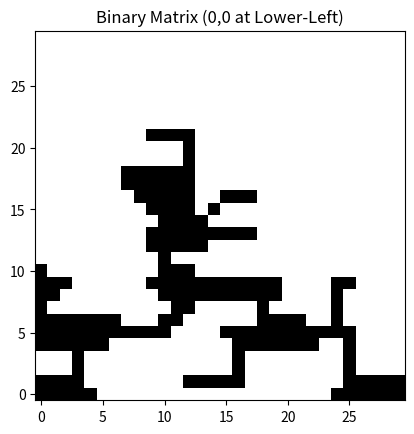

Write Python code to recreate this figure.
import matplotlib.pyplot as plt
import numpy as np

# Your matrix
# matrix = [[1, 1, 1, 1, 1, 0, 0, 0, 0, 0, 0, 0, 0, 0, 0, 0, 0, 0, 0, 0, 0, 0, 0, 0, 1, 1, 1, 1, 1, 1], [1, 1, 1, 1, 0, 0, 0, 0, 0, 0, 0, 0, 1, 0, 0, 0, 1, 0, 0, 0, 0, 0, 0, 0, 0, 1, 1, 1, 1, 1], [0, 0, 0, 1, 0, 0, 0, 0, 0, 0, 0, 0, 0, 0, 0, 0, 0, 0, 0, 0, 0, 0, 0, 0, 0, 0, 0, 0, 0, 0], [0, 0, 0, 0, 0, 0, 0, 0, 0, 0, 0, 0, 0, 0, 0, 0, 0, 0, 0, 0, 0, 0, 0, 0, 0, 0, 0, 0, 0, 0], [1, 1, 1, 1, 1, 1, 0, 0, 0, 0, 0, 0, 0, 0, 0, 0, 1, 1, 1, 1, 1, 1, 1, 0, 0, 0, 0, 0, 0, 0], [1, 1, 1, 1, 1, 1, 1, 1, 1, 1, 1, 0, 0, 0, 0, 1, 1, 1, 1, 1, 1, 1, 1, 1, 1, 1, 0, 0, 0, 0], [1, 1, 1, 1, 1, 1, 1, 0, 0, 0, 0, 0, 0, 0, 0, 0, 0, 0, 1, 1, 1, 1, 0, 0, 0, 0, 0, 0, 0, 0], [0, 0, 0, 0, 0, 0, 0, 0, 0, 0, 0, 1, 1, 0, 0, 0, 0, 0, 0, 0, 0, 0, 0, 0, 0, 0, 0, 0, 0, 0], [1, 1, 0, 0, 0, 0, 0, 0, 0, 0, 1, 1, 1, 1, 1, 1, 1, 1, 1, 1, 0, 0, 0, 0, 0, 0, 0, 0, 0, 0], [1, 1, 1, 0, 0, 0, 0, 0, 0, 1, 1, 1, 1, 1, 1, 1, 1, 1, 1, 1, 0, 0, 0, 0, 1, 1, 0, 0, 0, 0], [1, 0, 0, 0, 0, 0, 0, 0, 0, 0, 1, 1, 1, 0, 0, 0, 0, 0, 0, 0, 0, 0, 0, 0, 0, 0, 0, 0, 0, 0], [0, 0, 0, 0, 0, 0, 0, 0, 0, 0, 0, 0, 0, 0, 0, 0, 0, 0, 0, 0, 0, 0, 0, 0, 0, 0, 0, 0, 0, 0], [0, 0, 0, 0, 0, 0, 0, 0, 0, 1, 1, 1, 1, 1, 0, 0, 0, 0, 0, 0, 0, 0, 0, 0, 0, 0, 0, 0, 0, 0], [0, 0, 0, 0, 0, 0, 0, 0, 0, 1, 1, 1, 1, 1, 1, 1, 1, 1, 0, 0, 0, 0, 0, 0, 0, 0, 0, 0, 0, 0], [0, 0, 0, 0, 0, 0, 0, 0, 0, 0, 1, 1, 1, 1, 0, 0, 0, 0, 0, 0, 0, 0, 0, 0, 0, 0, 0, 0, 0, 0], [0, 0, 0, 0, 0, 0, 0, 0, 0, 1, 1, 1, 1, 0, 0, 0, 0, 0, 0, 0, 0, 0, 0, 0, 0, 0, 0, 0, 0, 0], [0, 0, 0, 0, 0, 0, 0, 0, 1, 1, 1, 1, 1, 0, 0, 1, 1, 1, 0, 0, 0, 0, 0, 0, 0, 0, 0, 0, 0, 0], [0, 0, 0, 0, 0, 0, 0, 1, 1, 1, 1, 1, 1, 0, 0, 0, 0, 0, 0, 0, 0, 0, 0, 0, 0, 0, 0, 0, 0, 0], [0, 0, 0, 0, 0, 0, 0, 1, 1, 1, 1, 1, 1, 0, 0, 0, 0, 0, 0, 0, 0, 0, 0, 0, 0, 0, 0, 0, 0, 0], [0, 0, 0, 0, 0, 0, 0, 0, 0, 0, 0, 0, 1, 0, 0, 0, 0, 0, 0, 0, 0, 0, 0, 0, 0, 0, 0, 0, 0, 0], [0, 0, 0, 0, 0, 0, 0, 0, 0, 0, 0, 0, 0, 0, 0, 0, 0, 0, 0, 0, 0, 0, 0, 0, 0, 0, 0, 0, 0, 0], [0, 0, 0, 0, 0, 0, 0, 0, 0, 1, 1, 0, 1, 0, 0, 0, 0, 0, 0, 0, 0, 0, 0, 0, 0, 0, 0, 0, 0, 0], [0, 0, 0, 0, 0, 0, 0, 0, 0, 0, 0, 0, 0, 0, 0, 0, 0, 0, 0, 0, 0, 0, 0, 0, 0, 0, 0, 0, 0, 0], [0, 0, 0, 0, 0, 0, 0, 0, 0, 0, 0, 0, 0, 0, 0, 0, 0, 0, 0, 0, 0, 0, 0, 0, 0, 0, 0, 0, 0, 0], [0, 0, 0, 0, 0, 0, 0, 0, 0, 0, 0, 0, 0, 0, 0, 0, 0, 0, 0, 0, 0, 0, 0, 0, 0, 0, 0, 0, 0, 0], [0, 0, 0, 0, 0, 0, 0, 0, 0, 0, 0, 0, 0, 0, 0, 0, 0, 0, 0, 0, 0, 0, 0, 0, 0, 0, 0, 0, 0, 0], [0, 0, 0, 0, 0, 0, 0, 0, 0, 0, 0, 0, 0, 0, 0, 0, 0, 0, 0, 0, 0, 0, 0, 0, 0, 0, 0, 0, 0, 0], [0, 0, 0, 0, 0, 0, 0, 0, 0, 0, 0, 0, 0, 0, 0, 0, 0, 0, 0, 0, 0, 0, 0, 0, 0, 0, 0, 0, 0, 0], [0, 0, 0, 0, 0, 0, 0, 0, 0, 0, 0, 0, 0, 0, 0, 0, 0, 0, 0, 0, 0, 0, 0, 0, 0, 0, 0, 0, 0, 0], [0, 0, 0, 0, 0, 0, 0, 0, 0, 0, 0, 0, 0, 0, 0, 0, 0, 0, 0, 0, 0, 0, 0, 0, 0, 0, 0, 0, 0, 0]]
matrix = [[1, 1, 1, 1, 1, 0, 0, 0, 0, 0, 0, 0, 0, 0, 0, 0, 0, 0, 0, 0, 0, 0, 0, 0, 1, 1, 1, 1, 1, 1], [1, 1, 1, 1, 0, 0, 0, 0, 0, 0, 0, 0, 1, 1, 1, 1, 1, 0, 0, 0, 0, 0, 0, 0, 0, 1, 1, 1, 1, 1], [0, 0, 0, 1, 0, 0, 0, 0, 0, 0, 0, 0, 0, 0, 0, 0, 1, 0, 0, 0, 0, 0, 0, 0, 0, 1, 0, 0, 0, 0], [0, 0, 0, 1, 0, 0, 0, 0, 0, 0, 0, 0, 0, 0, 0, 0, 1, 0, 0, 0, 0, 0, 0, 0, 0, 1, 0, 0, 0, 0], [1, 1, 1, 1, 1, 1, 0, 0, 0, 0, 0, 0, 0, 0, 0, 0, 1, 1, 1, 1, 1, 1, 1, 0, 0, 1, 0, 0, 0, 0], [1, 1, 1, 1, 1, 1, 1, 1, 1, 1, 1, 0, 0, 0, 0, 1, 1, 1, 1, 1, 1, 1, 1, 1, 1, 1, 0, 0, 0, 0], [1, 1, 1, 1, 1, 1, 1, 0, 0, 0, 1, 1, 0, 0, 0, 0, 0, 0, 1, 1, 1, 1, 0, 0, 1, 0, 0, 0, 0, 0], [1, 0, 0, 0, 0, 0, 0, 0, 0, 0, 0, 1, 1, 0, 0, 0, 0, 0, 1, 0, 0, 0, 0, 0, 1, 0, 0, 0, 0, 0], [1, 1, 0, 0, 0, 0, 0, 0, 0, 0, 1, 1, 1, 1, 1, 1, 1, 1, 1, 1, 0, 0, 0, 0, 1, 0, 0, 0, 0, 0], [1, 1, 1, 0, 0, 0, 0, 0, 0, 1, 1, 1, 1, 1, 1, 1, 1, 1, 1, 1, 0, 0, 0, 0, 1, 1, 0, 0, 0, 0], [1, 0, 0, 0, 0, 0, 0, 0, 0, 0, 1, 1, 1, 0, 0, 0, 0, 0, 0, 0, 0, 0, 0, 0, 0, 0, 0, 0, 0, 0], [0, 0, 0, 0, 0, 0, 0, 0, 0, 0, 1, 0, 0, 0, 0, 0, 0, 0, 0, 0, 0, 0, 0, 0, 0, 0, 0, 0, 0, 0], [0, 0, 0, 0, 0, 0, 0, 0, 0, 1, 1, 1, 1, 1, 0, 0, 0, 0, 0, 0, 0, 0, 0, 0, 0, 0, 0, 0, 0, 0], [0, 0, 0, 0, 0, 0, 0, 0, 0, 1, 1, 1, 1, 1, 1, 1, 1, 1, 0, 0, 0, 0, 0, 0, 0, 0, 0, 0, 0, 0], [0, 0, 0, 0, 0, 0, 0, 0, 0, 0, 1, 1, 1, 1, 0, 0, 0, 0, 0, 0, 0, 0, 0, 0, 0, 0, 0, 0, 0, 0], [0, 0, 0, 0, 0, 0, 0, 0, 0, 1, 1, 1, 1, 0, 1, 0, 0, 0, 0, 0, 0, 0, 0, 0, 0, 0, 0, 0, 0, 0], [0, 0, 0, 0, 0, 0, 0, 0, 1, 1, 1, 1, 1, 0, 0, 1, 1, 1, 0, 0, 0, 0, 0, 0, 0, 0, 0, 0, 0, 0], [0, 0, 0, 0, 0, 0, 0, 1, 1, 1, 1, 1, 1, 0, 0, 0, 0, 0, 0, 0, 0, 0, 0, 0, 0, 0, 0, 0, 0, 0], [0, 0, 0, 0, 0, 0, 0, 1, 1, 1, 1, 1, 1, 0, 0, 0, 0, 0, 0, 0, 0, 0, 0, 0, 0, 0, 0, 0, 0, 0], [0, 0, 0, 0, 0, 0, 0, 0, 0, 0, 0, 0, 1, 0, 0, 0, 0, 0, 0, 0, 0, 0, 0, 0, 0, 0, 0, 0, 0, 0], [0, 0, 0, 0, 0, 0, 0, 0, 0, 0, 0, 0, 1, 0, 0, 0, 0, 0, 0, 0, 0, 0, 0, 0, 0, 0, 0, 0, 0, 0], [0, 0, 0, 0, 0, 0, 0, 0, 0, 1, 1, 1, 1, 0, 0, 0, 0, 0, 0, 0, 0, 0, 0, 0, 0, 0, 0, 0, 0, 0], [0, 0, 0, 0, 0, 0, 0, 0, 0, 0, 0, 0, 0, 0, 0, 0, 0, 0, 0, 0, 0, 0, 0, 0, 0, 0, 0, 0, 0, 0], [0, 0, 0, 0, 0, 0, 0, 0, 0, 0, 0, 0, 0, 0, 0, 0, 0, 0, 0, 0, 0, 0, 0, 0, 0, 0, 0, 0, 0, 0], [0, 0, 0, 0, 0, 0, 0, 0, 0, 0, 0, 0, 0, 0, 0, 0, 0, 0, 0, 0, 0, 0, 0, 0, 0, 0, 0, 0, 0, 0], [0, 0, 0, 0, 0, 0, 0, 0, 0, 0, 0, 0, 0, 0, 0, 0, 0, 0, 0, 0, 0, 0, 0, 0, 0, 0, 0, 0, 0, 0], [0, 0, 0, 0, 0, 0, 0, 0, 0, 0, 0, 0, 0, 0, 0, 0, 0, 0, 0, 0, 0, 0, 0, 0, 0, 0, 0, 0, 0, 0], [0, 0, 0, 0, 0, 0, 0, 0, 0, 0, 0, 0, 0, 0, 0, 0, 0, 0, 0, 0, 0, 0, 0, 0, 0, 0, 0, 0, 0, 0], [0, 0, 0, 0, 0, 0, 0, 0, 0, 0, 0, 0, 0, 0, 0, 0, 0, 0, 0, 0, 0, 0, 0, 0, 0, 0, 0, 0, 0, 0], [0, 0, 0, 0, 0, 0, 0, 0, 0, 0, 0, 0, 0, 0, 0, 0, 0, 0, 0, 0, 0, 0, 0, 0, 0, 0, 0, 0, 0, 0]]
matrix_array = np.array(matrix)
plt.imshow(matrix_array, cmap='binary', interpolation='nearest', origin='lower')
plt.title('Binary Matrix (0,0 at Lower-Left)')
plt.show()